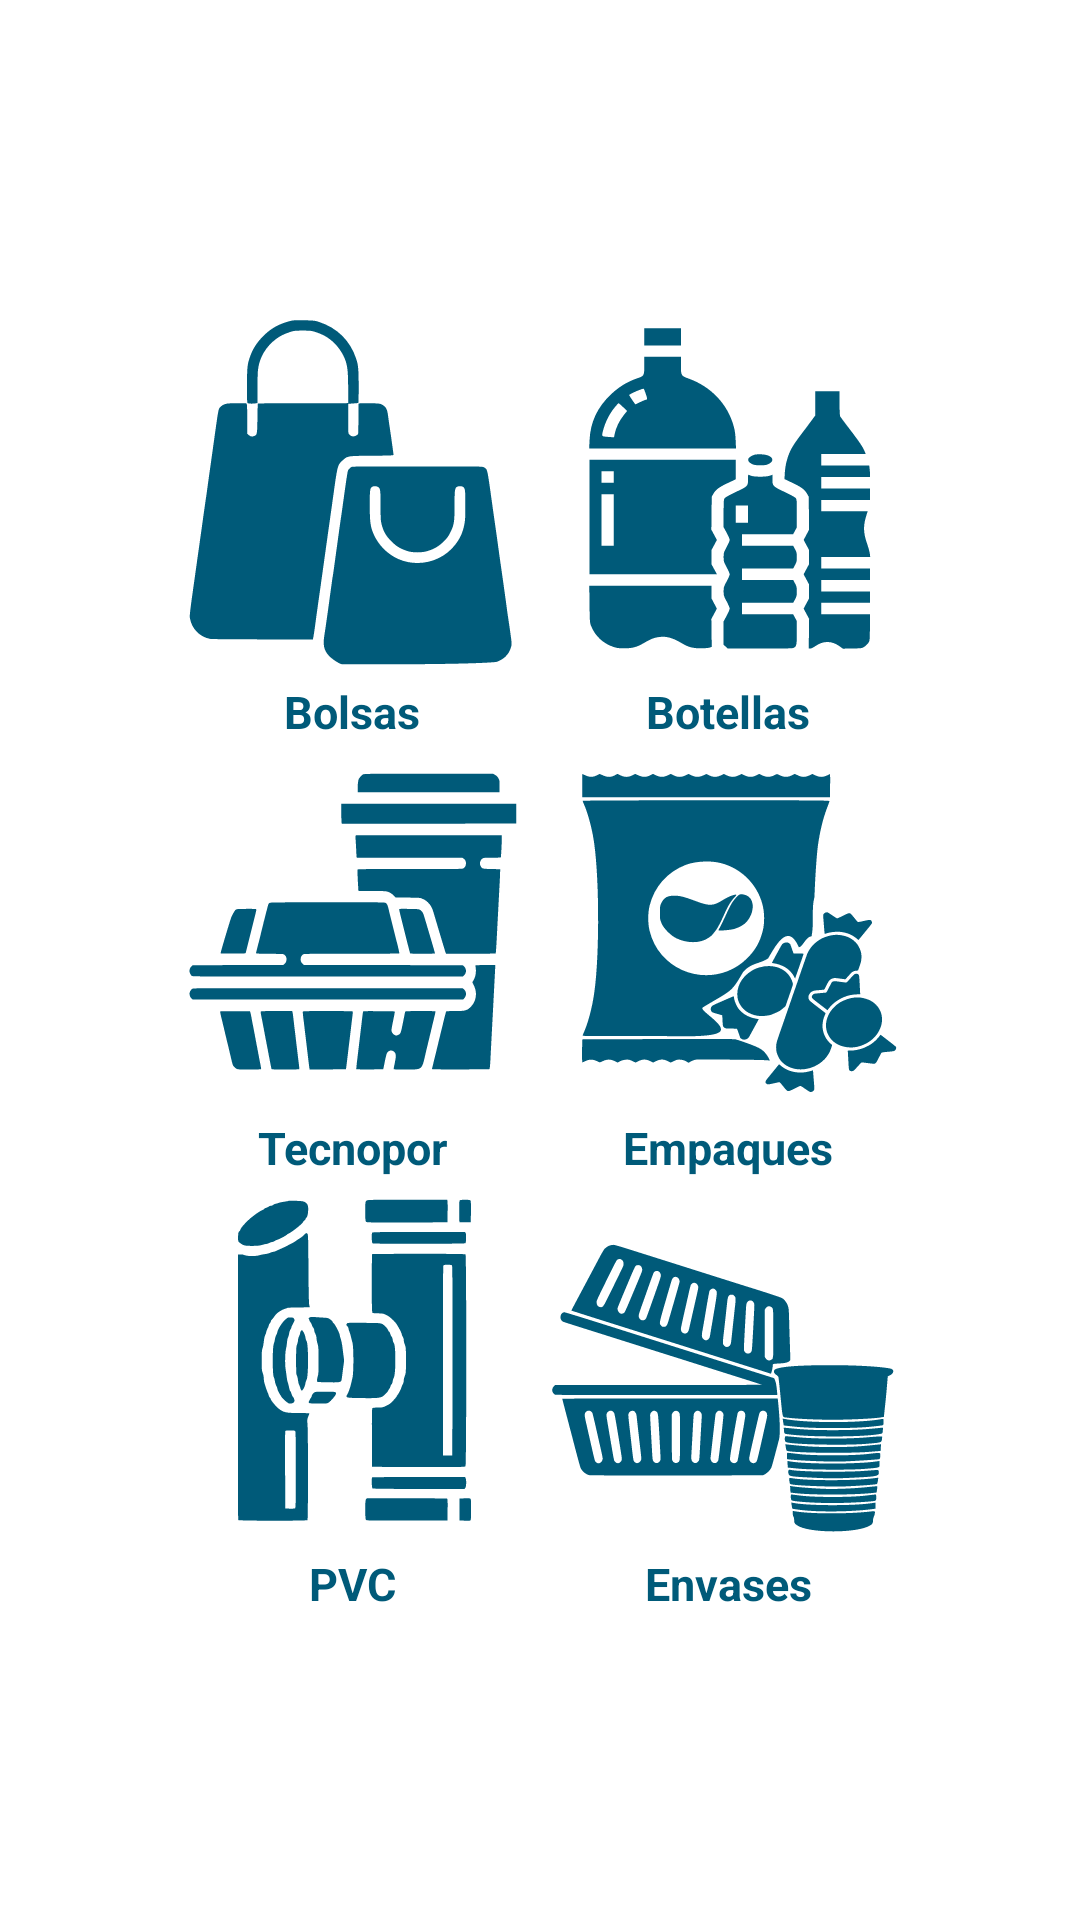

This screen was rendered from an Android layout file. Write that file and the resources it references.
<!-- AndroidManifest.xml: application theme Theme.LessPlastic -->
<!-- res/layout/fragment_form_tipo.xml -->
<TableLayout xmlns:android="http://schemas.android.com/apk/res/android"
    xmlns:app="http://schemas.android.com/apk/res-auto"
    xmlns:tools="http://schemas.android.com/tools"
    android:layout_width="match_parent"
    android:layout_height="match_parent"
    android:gravity="center_vertical"
    android:orientation="horizontal">

    <TableRow
        android:id="@+id/row1"
        android:layout_width="wrap_content"
        android:layout_height="match_parent"
        android:gravity="center_horizontal">

        <ImageButton
            android:id="@+id/btnBag"
            android:layout_width="126dp"
            android:layout_height="match_parent"
            android:background="@drawable/ic_bags"
            tools:layout_editor_absoluteX="80dp"
            tools:layout_editor_absoluteY="100dp" />

        <ImageButton
            android:id="@+id/btnBottle"
            android:layout_width="125dp"
            android:layout_height="125dp"
            android:background="@drawable/ic_bottles"
            tools:layout_editor_absoluteX="300dp"
            tools:layout_editor_absoluteY="100dp" />
    </TableRow>

    <TableRow
        android:id="@+id/row1text"
        android:layout_width="wrap_content"
        android:layout_height="wrap_content"
        android:gravity="center_horizontal">

        <TextView
            android:id="@+id/textView3"
            android:layout_width="wrap_content"
            android:layout_height="wrap_content"
            android:textColor="@color/mainBlue"
            android:textSize="15dp"
            android:textStyle="bold"
            android:gravity="center"
            android:text="Bolsas"
            app:layout_constraintTop_toBottomOf="@+id/btnImgBag"
            tools:layout_editor_absoluteX="122dp" />

        <TextView
            android:id="@+id/textView4"
            android:layout_width="wrap_content"
            android:layout_height="wrap_content"
            android:textColor="@color/mainBlue"
            android:textSize="15dp"
            android:textStyle="bold"
            android:gravity="center"
            android:text="Botellas"
            app:layout_constraintTop_toBottomOf="@+id/btnImgBootle"
            tools:layout_editor_absoluteX="329dp" />
    </TableRow>

    <TableRow
        android:id="@+id/row2"
        android:layout_width="fill_parent"
        android:layout_height="wrap_content"
        android:gravity="center_horizontal">

        <ImageButton
            android:id="@+id/btnTechno"
            android:layout_width="125dp"
            android:layout_height="125dp"
            android:background="@drawable/ic_techno"
            tools:layout_editor_absoluteX="80dp"
            tools:layout_editor_absoluteY="350dp" />

        <ImageButton
            android:id="@+id/btnWrap"
            android:layout_width="125dp"
            android:layout_height="125dp"
            android:background="@drawable/ic_wrap"
            tools:layout_editor_absoluteX="300dp"
            tools:layout_editor_absoluteY="350dp" />
    </TableRow>

    <TableRow
        android:id="@+id/row2text"
        android:layout_width="wrap_content"
        android:layout_height="122dp"
        android:gravity="center_horizontal">

        <TextView
            android:id="@+id/tareasTextView"
            android:layout_width="wrap_content"
            android:layout_height="wrap_content"
            android:textColor="@color/mainBlue"
            android:textSize="15dp"
            android:textStyle="bold"
            android:gravity="center"
            android:text="Tecnopor"
            app:layout_constraintTop_toBottomOf="@+id/btnImgDisposable"
            tools:layout_editor_absoluteX="115dp" />

        <TextView
            android:id="@+id/perfilTitleTextView"
            android:layout_width="wrap_content"
            android:layout_height="wrap_content"
            android:textColor="@color/mainBlue"
            android:textSize="15dp"
            android:textStyle="bold"
            android:gravity="center"
            android:text="Empaques"
            app:layout_constraintTop_toBottomOf="@+id/btnImgPack"
            tools:layout_editor_absoluteX="325dp" />
    </TableRow>

    <TableRow
        android:id="@+id/row3"
        android:layout_width="wrap_content"
        android:layout_height="122dp"
        android:gravity="center_horizontal">

        <ImageButton
            android:id="@+id/btnPVC"
            android:layout_width="125dp"
            android:layout_height="125dp"
            android:background="@drawable/ic_pvc"
            tools:layout_editor_absoluteX="80dp"
            tools:layout_editor_absoluteY="600dp" />

        <ImageButton
            android:id="@+id/btnContainers"
            android:layout_width="125dp"
            android:layout_height="125dp"
            android:background="@drawable/ic_containers"
            tools:layout_editor_absoluteX="300dp"
            tools:layout_editor_absoluteY="600dp" />
    </TableRow>

    <TableRow
        android:id="@+id/row3text"
        android:layout_width="wrap_content"
        android:layout_height="122dp"
        android:gravity="center_horizontal">

        <TextView
            android:id="@+id/textView8"
            android:layout_width="wrap_content"
            android:layout_height="wrap_content"
            android:textColor="@color/mainBlue"
            android:textSize="15dp"
            android:textStyle="bold"
            android:gravity="center"
            android:text="PVC"
            app:layout_constraintTop_toBottomOf="@+id/btnImgPVC"
            tools:layout_editor_absoluteX="345dp" />

        <TextView
            android:id="@+id/textView10"
            android:layout_width="wrap_content"
            android:layout_height="wrap_content"
            android:textColor="@color/mainBlue"
            android:textSize="15dp"
            android:textStyle="bold"
            android:gravity="center"
            android:text="Envases"
            app:layout_constraintTop_toBottomOf="@+id/btnImgHigh"
            tools:layout_editor_absoluteX="122dp" />
    </TableRow>


</TableLayout>
<!-- resources referenced by this layout -->
<resources>
  <color name="mainBlue">#005A79</color>
  <!-- drawable ic_bags: vector/xml drawable (drawable, 4716 chars, omitted) -->
  <!-- drawable ic_bottles: vector/xml drawable (drawable, 7095 chars, omitted) -->
  <!-- drawable ic_containers: vector/xml drawable (drawable, 17455 chars, omitted) -->
  <!-- drawable ic_pvc: vector/xml drawable (drawable, 13673 chars, omitted) -->
  <!-- drawable ic_techno: vector/xml drawable (drawable, 11671 chars, omitted) -->
  <!-- drawable ic_wrap: vector/xml drawable (drawable, 15158 chars, omitted) -->
  <style name="Theme.LessPlastic" parent="Theme.MaterialComponents.DayNight.NoActionBar">
          
          <item name="colorPrimary">@color/mainBlue</item>
          <item name="colorPrimaryVariant">@color/secondaryBlueGreen</item>
          <item name="colorOnPrimary">@color/mainBlue</item>
          
          <item name="colorSecondary">@color/secondaryBlueGreen</item>
          <item name="colorSecondaryVariant">@color/gray1</item>
          <item name="colorOnSecondary">@color/gray2</item>
          
          <item name="android:statusBarColor">?attr/colorPrimaryVariant</item>
          
      </style>
  <color name="secondaryBlueGreen">#128083</color>
  <color name="gray1">#89858A</color>
  <color name="gray2">#696769</color>
</resources>
